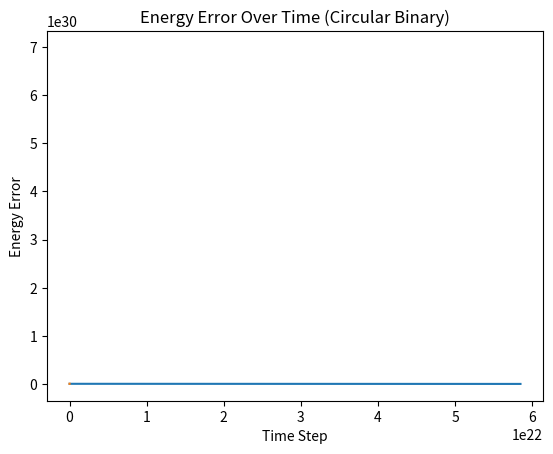

Python code for this plot:
import numpy as np
import matplotlib.pyplot as plt

# Constants
G = 6.67430e-11  # Gravitational constant
M1 = 1.989e30  # Mass of black hole 1
M2 = 1.989e30  # Mass of black hole 2
c = 3.0e8  # Speed of light

# Initial conditions for circular orbit
r = np.array([1.496e11, 0.0])  # Distance between black holes
v = np.array([0.0, 30000])  # Initial circular velocity

# Function to calculate kinetic energy
def kinetic_energy(mass, velocity):
    return 0.5 * mass * np.linalg.norm(velocity)**2

# Function to calculate potential energy
def potential_energy(mass1, mass2, distance):
    return -G * mass1 * mass2 / np.linalg.norm(distance)

# Gravitational wave energy loss function (Peters formula)
def gravitational_wave_energy_loss(r, v):
    return (32/5) * G**4 * M1**2 * M2**2 * (M1 + M2) / (np.linalg.norm(r)**5 * c**5)

# Leapfrog Integration with Gravitational Wave Emission for Circular Binary
def leapfrog_circular_binary(r, v, total_time, dt):
    positions = []
    semi_major_axes = []
    energy_errors = []

    # Initial energy
    initial_kinetic = kinetic_energy(M1, v)
    initial_potential = potential_energy(M1, M2, r)
    initial_total_energy = initial_kinetic + initial_potential

    for t in range(0, total_time, dt):
        # Position update (half-step)
        r_half = r + 0.5 * v * dt
        # Acceleration due to gravity
        acceleration = -G * (M1 + M2) * r_half / np.linalg.norm(r_half)**3
        # Velocity update (full-step)
        v += acceleration * dt
        # Position update (full-step)
        r = r_half + 0.5 * v * dt
        positions.append(r)

        # Gravitational wave energy loss effect
        energy_loss = gravitational_wave_energy_loss(r, v)
        v *= (1 - energy_loss * dt)  # Reducing velocity due to energy loss

        # Energy calculations
        current_kinetic = kinetic_energy(M1, v)
        current_potential = potential_energy(M1, M2, r)
        current_total_energy = current_kinetic + current_potential
        energy_error = np.abs(current_total_energy - initial_total_energy) / np.abs(initial_total_energy)
        energy_errors.append(energy_error)

        # Semi-major axis (for circular orbit, r approximates the semi-major axis)
        semi_major_axes.append(np.linalg.norm(r))

    return np.array(positions), semi_major_axes, energy_errors

# Simulate for one year
total_time = 365 * 24 * 3600  # One year
dt = 60  # Time step in seconds
positions, semi_major_axes, energy_errors = leapfrog_circular_binary(r, v, total_time, dt)

# Plotting orbital trajectory
positions = np.array(positions)
plt.plot(positions[:, 0], positions[:, 1])
plt.xlabel('x position (m)')
plt.ylabel('y position (m)')
plt.title('Circular Binary Black Hole Orbit with Gravitational Wave Decay')
plt.show()

# Plotting semi-major axis decay
plt.plot(semi_major_axes)
plt.xlabel('Time Step')
plt.ylabel('Semi-Major Axis (m)')
plt.title('Semi-Major Axis Decay Over Time (Circular Binary)')
plt.show()

# Plotting energy error
plt.plot(energy_errors)
plt.xlabel('Time Step')
plt.ylabel('Energy Error')
plt.title('Energy Error Over Time (Circular Binary)')
plt.show()


